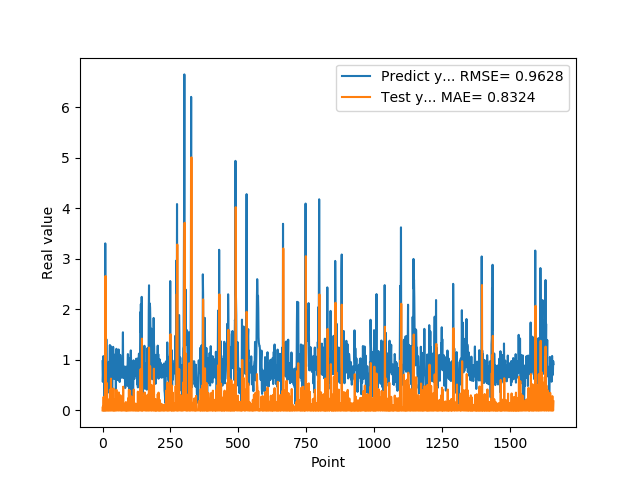

Values plotted in this chart, from the file beside it:
9.743152856830000763e-01, 0.000000000000000000e+00
5.654720067979999154e-01, 7.354661601602287269e-02
7.307389974590000614e-01, 0.000000000000000000e+00
1.074290990829999792e+00, 6.718486310344524981e-02
9.521890282630000035e-01, 2.668847980220317440e-01
9.879170060160000766e-01, 0.000000000000000000e+00
1.011654973029999960e+00, 2.229221259013925913e-02
0.000000000000000000e+00, 1.654516994936513011e-02
7.643579840659999736e-01, 0.000000000000000000e+00
7.788103222849999119e-01, 4.303786849001406400e-01
3.306220054629999794e+00, 0.000000000000000000e+00
1.055441975589999970e+00, 2.661195601299560565e+00
7.543110251430000801e-01, 0.000000000000000000e+00
7.915459871289999283e-01, 0.000000000000000000e+00
1.409499049189999909e+00, 0.000000000000000000e+00
8.875439763070001042e-01, 5.450348466785073231e-01
6.401469707490000660e-01, 0.000000000000000000e+00
5.082880258560000808e-01, 0.000000000000000000e+00
8.640019893649999450e-01, 0.000000000000000000e+00
5.725920200349999822e-01, 2.244860326721875021e-01
8.469420075419999971e-01, 0.000000000000000000e+00
9.181020259860001032e-01, 1.666168372804210929e-01
7.976629734039999420e-01, 3.777123831431740408e-02
9.608020186419998776e-01, 0.000000000000000000e+00
9.555831551549999192e-01, 1.132473083613926013e-01
3.470349907879999862e-01, 0.000000000000000000e+00
9.546210169789999256e-01, 0.000000000000000000e+00
1.293938040730000072e+00, 4.086830251713720608e-01
5.251880288119999962e-01, 3.099791862157151301e-01
4.773890078070000542e-01, 0.000000000000000000e+00
1.275226235389999907e+00, 0.000000000000000000e+00
8.723750114439999814e-01, 6.294547834051192892e-01
8.355640172959999390e-01, 0.000000000000000000e+00
7.321749925609999377e-01, 0.000000000000000000e+00
7.640249729160000225e-01, 0.000000000000000000e+00
4.072830080990000323e-01, 0.000000000000000000e+00
4.752210080619999610e-01, 0.000000000000000000e+00
8.781340122220000488e-01, 0.000000000000000000e+00
7.414129972460000717e-01, 2.586925981183988976e-01
1.258002042770000051e+00, 0.000000000000000000e+00
1.069700956339999953e+00, 4.337591687000077467e-01
7.274609804150000691e-01, 0.000000000000000000e+00
7.892770171170000459e-01, 0.000000000000000000e+00
6.237750053410000550e-01, 7.911800880746375220e-03
6.914690136910000007e-01, 0.000000000000000000e+00
8.557710051540000640e-01, 0.000000000000000000e+00
7.093830108640000187e-01, 9.324078773073712911e-02
1.014547944070000041e+00, 0.000000000000000000e+00
1.115731000900000103e+00, 2.262915728657735881e-01
4.182830154900000208e-01, 9.299805593919809044e-02
1.002280950550000105e+00, 0.000000000000000000e+00
1.218860983849999968e+00, 4.087627236536725550e-01
1.143296003339999922e+00, 2.006163575821998113e-01
6.528189778330000248e-01, 0.000000000000000000e+00
6.746559739110000731e-01, 0.000000000000000000e+00
6.009536385540000802e-01, 0.000000000000000000e+00
6.694570183749999348e-01, 0.000000000000000000e+00
6.538079977039999990e-01, 0.000000000000000000e+00
7.814120054240000224e-01, 0.000000000000000000e+00
1.206303954120000022e+00, 5.245343751312860070e-02
8.469259738919999725e-01, 3.553943357324093610e-01
... 1,599 more rows
